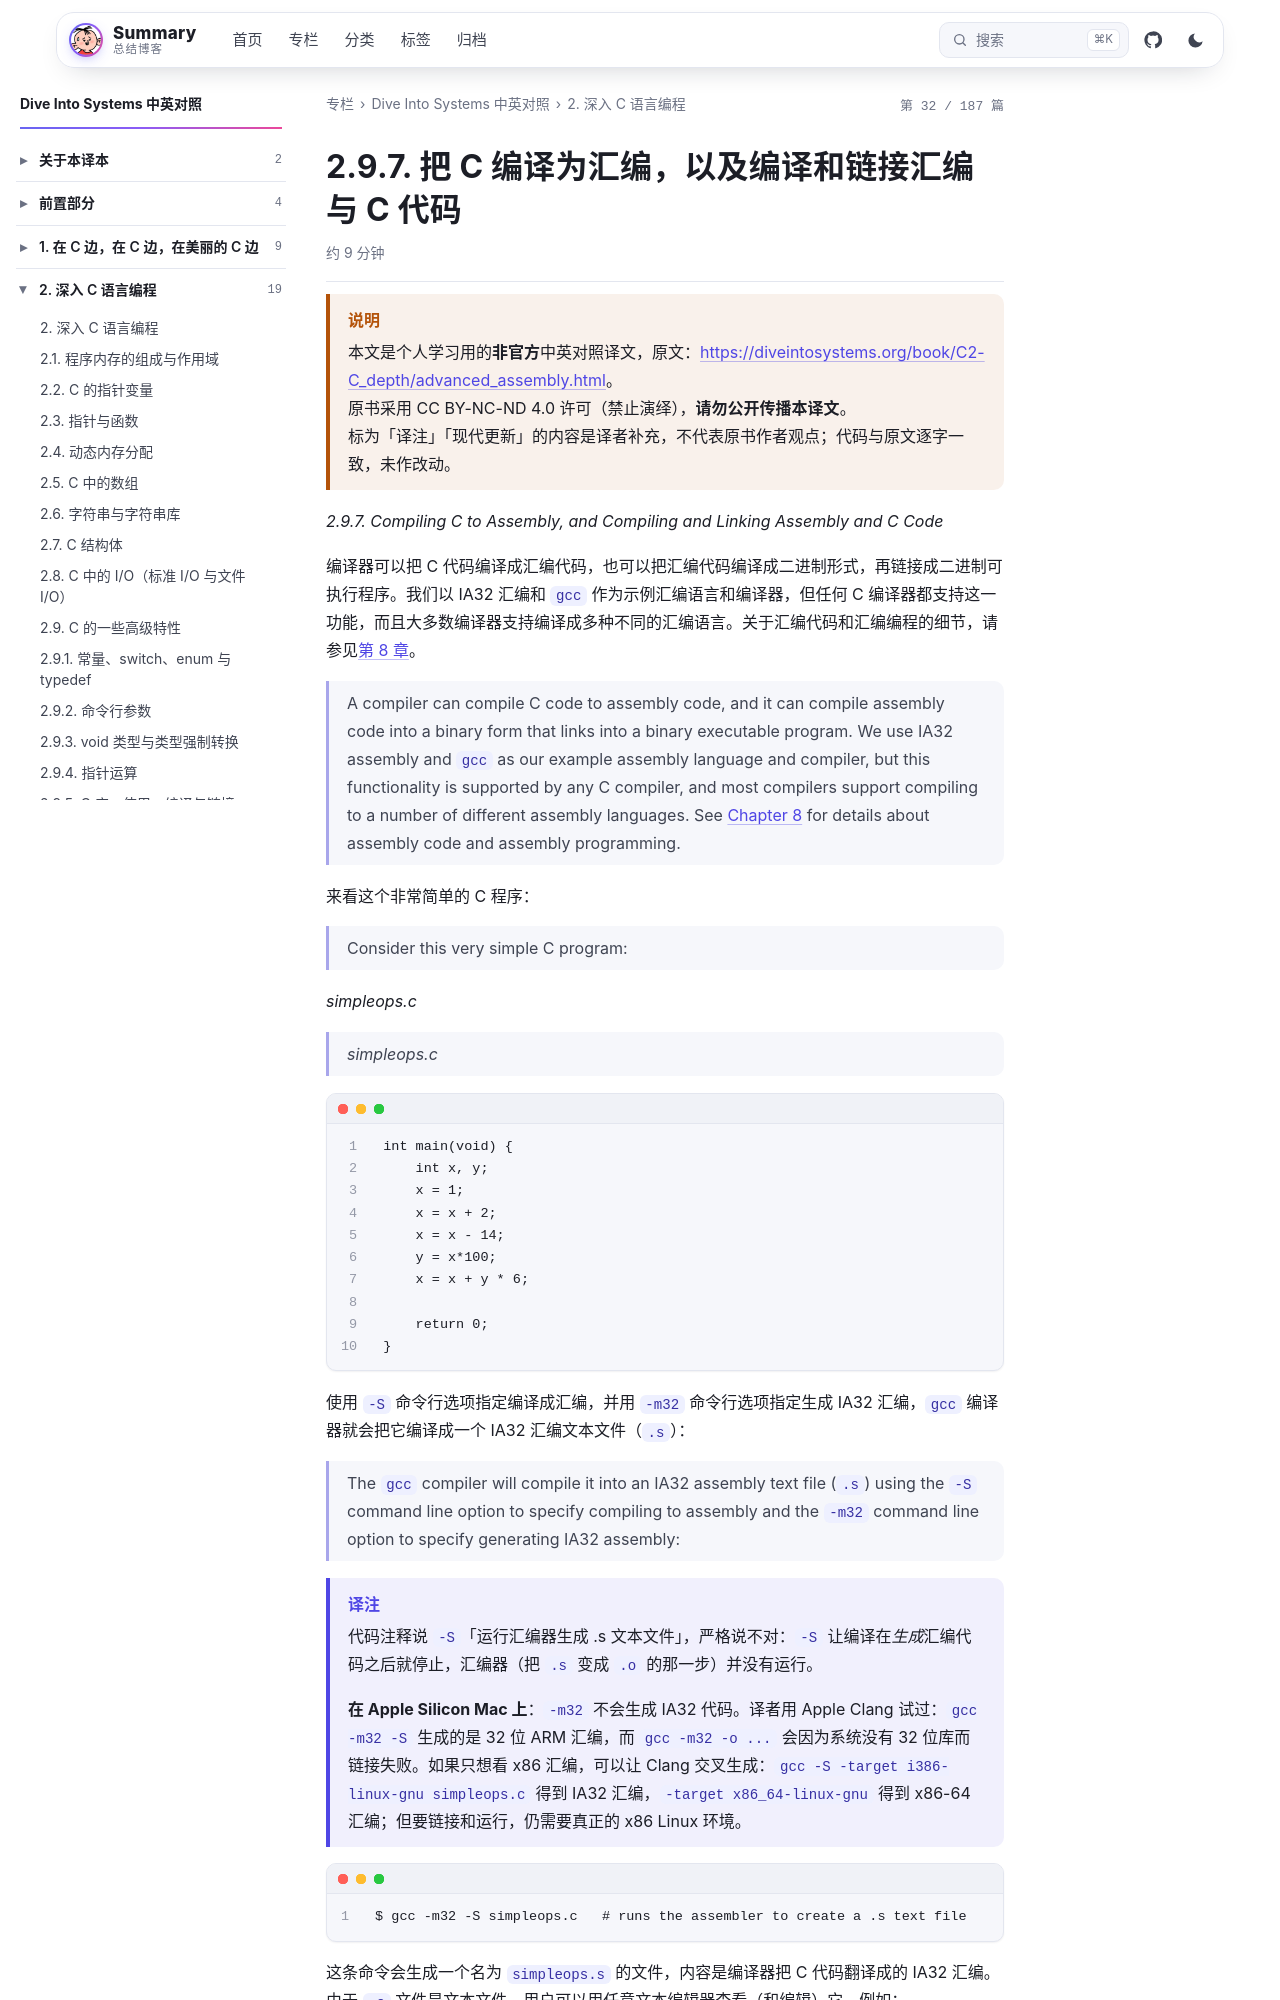

repository: wenPKtalk/wenpktalk.github.io · page: dive-into-systems/C2-C_depth/2.9.7-advanced_assembly.html · generator: jekyll

---
title: "2.9.7. 把 C 编译为汇编，以及编译和链接汇编与 C 代码"
original: https://diveintosystems.org/book/C2-C_depth/advanced_assembly.html
credit: "Dive Into Systems (Suzanne J. Matthews, Tia Newhall, Kevin C. Webb)"
license: "CC BY-NC-ND 4.0 — 原书版权归作者所有"
book: dive-into-systems
chapter: C2-C_depth
order: 17
disableNunjucks: true
---

> [!WARNING] 说明
> 本文是个人学习用的**非官方**中英对照译文，原文：<https://diveintosystems.org/book/C2-C_depth/advanced_assembly.html>。
> 原书采用 CC BY-NC-ND 4.0 许可（禁止演绎），**请勿公开传播本译文**。
> 标为「译注」「现代更新」的内容是译者补充，不代表原书作者观点；代码与原文逐字一致，未作改动。


*2.9.7. Compiling C to Assembly, and Compiling and Linking Assembly and C Code*

编译器可以把 C 代码编译成汇编代码，也可以把汇编代码编译成二进制形式，再链接成二进制可执行程序。我们以 IA32 汇编和 `gcc` 作为示例汇编语言和编译器，但任何 C 编译器都支持这一功能，而且大多数编译器支持编译成多种不同的汇编语言。关于汇编代码和汇编编程的细节，请参见[第 8 章](../C8-IA32/8.0-index.html)。

> A compiler can compile C code to assembly code, and it can compile assembly code into a binary form that links into a binary executable program. We use IA32 assembly and `gcc` as our example assembly language and compiler, but this functionality is supported by any C compiler, and most compilers support compiling to a number of different assembly languages. See [Chapter 8](../C8-IA32/8.0-index.html) for details about assembly code and assembly programming.

来看这个非常简单的 C 程序：

> Consider this very simple C program:

*simpleops.c*

> *simpleops.c*

```
int main(void) {
    int x, y;
    x = 1;
    x = x + 2;
    x = x - 14;
    y = x*100;
    x = x + y * 6;

    return 0;
}
```

使用 `-S` 命令行选项指定编译成汇编，并用 `-m32` 命令行选项指定生成 IA32 汇编，`gcc` 编译器就会把它编译成一个 IA32 汇编文本文件（`.s`）：

> The `gcc` compiler will compile it into an IA32 assembly text file (`.s`) using the `-S` command line option to specify compiling to assembly and the `-m32` command line option to specify generating IA32 assembly:

> [!NOTE] 译注
> 代码注释说 `-S`「运行汇编器生成 .s 文本文件」，严格说不对：`-S` 让编译在*生成*汇编代码之后就停止，汇编器（把 `.s` 变成 `.o` 的那一步）并没有运行。
>
> **在 Apple Silicon Mac 上**：`-m32` 不会生成 IA32 代码。译者用 Apple Clang 试过：`gcc -m32 -S` 生成的是 32 位 ARM 汇编，而 `gcc -m32 -o ...` 会因为系统没有 32 位库而链接失败。如果只想看 x86 汇编，可以让 Clang 交叉生成：`gcc -S -target i386-linux-gnu simpleops.c` 得到 IA32 汇编，`-target x86_64-linux-gnu` 得到 x86-64 汇编；但要链接和运行，仍需要真正的 x86 Linux 环境。

```
$ gcc -m32 -S simpleops.c   # runs the assembler to create a .s text file
```

这条命令会生成一个名为 `simpleops.s` 的文件，内容是编译器把 C 代码翻译成的 IA32 汇编。由于 `.s` 文件是文本文件，用户可以用任意文本编辑器查看（和编辑）它。例如：
